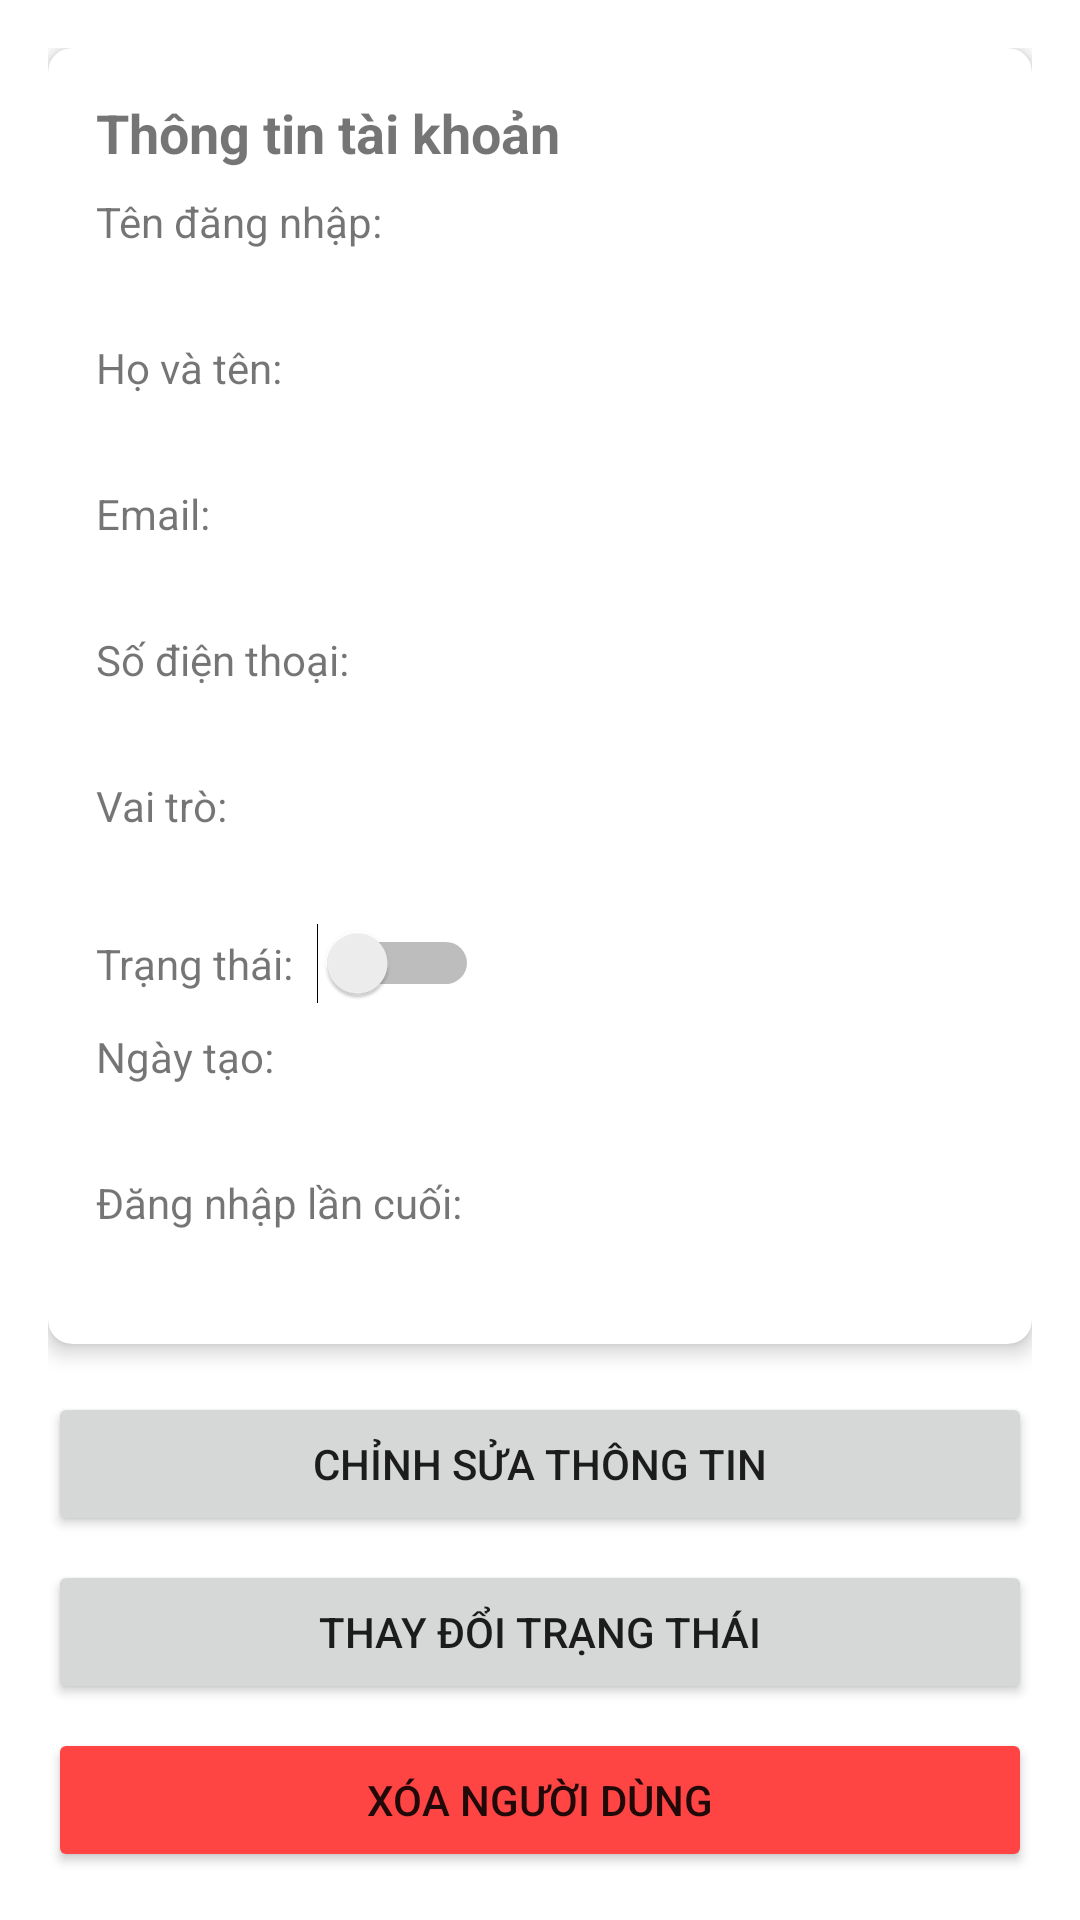

This screen was rendered from an Android layout file. Write that file and the resources it references.
<!-- AndroidManifest.xml: application theme Theme.TTTN_RESTAURANT -->
<!-- res/layout/fragment_user_detail.xml -->
<?xml version="1.0" encoding="utf-8"?>
<androidx.constraintlayout.widget.ConstraintLayout xmlns:android="http://schemas.android.com/apk/res/android"
    xmlns:app="http://schemas.android.com/apk/res-auto"
    xmlns:tools="http://schemas.android.com/tools"
    android:layout_width="match_parent"
    android:layout_height="match_parent"
    android:padding="16dp">

    <ScrollView
        android:layout_width="match_parent"
        android:layout_height="match_parent"
        app:layout_constraintBottom_toBottomOf="parent"
        app:layout_constraintEnd_toEndOf="parent"
        app:layout_constraintStart_toStartOf="parent"
        app:layout_constraintTop_toTopOf="parent">

        <LinearLayout
            android:layout_width="match_parent"
            android:layout_height="wrap_content"
            android:orientation="vertical">

            <androidx.cardview.widget.CardView
                android:layout_width="match_parent"
                android:layout_height="wrap_content"
                android:layout_marginBottom="16dp"
                app:cardCornerRadius="8dp"
                app:cardElevation="4dp">

                <LinearLayout
                    android:layout_width="match_parent"
                    android:layout_height="wrap_content"
                    android:orientation="vertical"
                    android:padding="16dp">

                    <TextView
                        android:layout_width="match_parent"
                        android:layout_height="wrap_content"
                        android:text="Thông tin tài khoản"
                        android:textSize="18sp"
                        android:textStyle="bold" />

                    <TextView
                        android:layout_width="match_parent"
                        android:layout_height="wrap_content"
                        android:layout_marginTop="8dp"
                        android:text="Tên đăng nhập:" />

                    <TextView
                        android:id="@+id/tvUsername"
                        android:layout_width="match_parent"
                        android:layout_height="wrap_content"
                        android:textSize="16sp"
                        android:textStyle="bold"
                        tools:text="admin123" />

                    <TextView
                        android:layout_width="match_parent"
                        android:layout_height="wrap_content"
                        android:layout_marginTop="8dp"
                        android:text="Họ và tên:" />

                    <TextView
                        android:id="@+id/tvFullName"
                        android:layout_width="match_parent"
                        android:layout_height="wrap_content"
                        android:textSize="16sp"
                        tools:text="Nguyễn Văn A" />

                    <TextView
                        android:layout_width="match_parent"
                        android:layout_height="wrap_content"
                        android:layout_marginTop="8dp"
                        android:text="Email:" />

                    <TextView
                        android:id="@+id/tvEmail"
                        android:layout_width="match_parent"
                        android:layout_height="wrap_content"
                        android:textSize="16sp"
                        tools:text="admin@example.com" />

                    <TextView
                        android:layout_width="match_parent"
                        android:layout_height="wrap_content"
                        android:layout_marginTop="8dp"
                        android:text="Số điện thoại:" />

                    <TextView
                        android:id="@+id/tvPhone"
                        android:layout_width="match_parent"
                        android:layout_height="wrap_content"
                        android:textSize="16sp"
                        tools:text="0123456789" />

                    <TextView
                        android:layout_width="match_parent"
                        android:layout_height="wrap_content"
                        android:layout_marginTop="8dp"
                        android:text="Vai trò:" />

                    <TextView
                        android:id="@+id/tvRole"
                        android:layout_width="match_parent"
                        android:layout_height="wrap_content"
                        android:textSize="16sp"
                        android:textStyle="bold"
                        tools:text="ADMIN" />

                    <LinearLayout
                        android:layout_width="match_parent"
                        android:layout_height="wrap_content"
                        android:layout_marginTop="8dp"
                        android:gravity="center_vertical"
                        android:orientation="horizontal">

                        <TextView
                            android:layout_width="wrap_content"
                            android:layout_height="wrap_content"
                            android:text="Trạng thái:" />

                        <Switch
                            android:id="@+id/switchStatus"
                            android:layout_width="wrap_content"
                            android:layout_height="19dp"
                            android:layout_marginStart="8dp"
                            android:clickable="false"
                            android:textOff="Vô hiệu hóa"
                            android:textOn="Đang hoạt động" />
                    </LinearLayout>

                    <TextView
                        android:layout_width="match_parent"
                        android:layout_height="wrap_content"
                        android:layout_marginTop="8dp"
                        android:text="Ngày tạo:" />

                    <TextView
                        android:id="@+id/tvCreatedAt"
                        android:layout_width="match_parent"
                        android:layout_height="wrap_content"
                        android:textSize="16sp"
                        tools:text="2023-10-01 10:00:00" />

                    <TextView
                        android:layout_width="match_parent"
                        android:layout_height="wrap_content"
                        android:layout_marginTop="8dp"
                        android:text="Đăng nhập lần cuối:" />

                    <TextView
                        android:id="@+id/tvLastLogin"
                        android:layout_width="match_parent"
                        android:layout_height="wrap_content"
                        android:textSize="16sp"
                        tools:text="2023-10-05 14:30:00" />
                </LinearLayout>
            </androidx.cardview.widget.CardView>

            <Button
                android:id="@+id/btnEdit"
                android:layout_width="match_parent"
                android:layout_height="wrap_content"
                android:text="Chỉnh sửa thông tin" />

            <Button
                android:id="@+id/btnChangeStatus"
                android:layout_width="match_parent"
                android:layout_height="wrap_content"
                android:layout_marginTop="8dp"
                android:text="Thay đổi trạng thái" />

            <Button
                android:id="@+id/btnDelete"
                android:layout_width="match_parent"
                android:layout_height="wrap_content"
                android:layout_marginTop="8dp"
                android:backgroundTint="@android:color/holo_red_light"
                android:text="Xóa người dùng" />
        </LinearLayout>
    </ScrollView>

    <ProgressBar
        android:id="@+id/progressBar"
        android:layout_width="wrap_content"
        android:layout_height="wrap_content"
        android:visibility="gone"
        app:layout_constraintBottom_toBottomOf="parent"
        app:layout_constraintEnd_toEndOf="parent"
        app:layout_constraintStart_toStartOf="parent"
        app:layout_constraintTop_toTopOf="parent" />

</androidx.constraintlayout.widget.ConstraintLayout>
<!-- resources referenced by this layout -->
<resources>
  <style name="Theme.TTTN_RESTAURANT" parent="Theme.MaterialComponents.Light" />
</resources>
